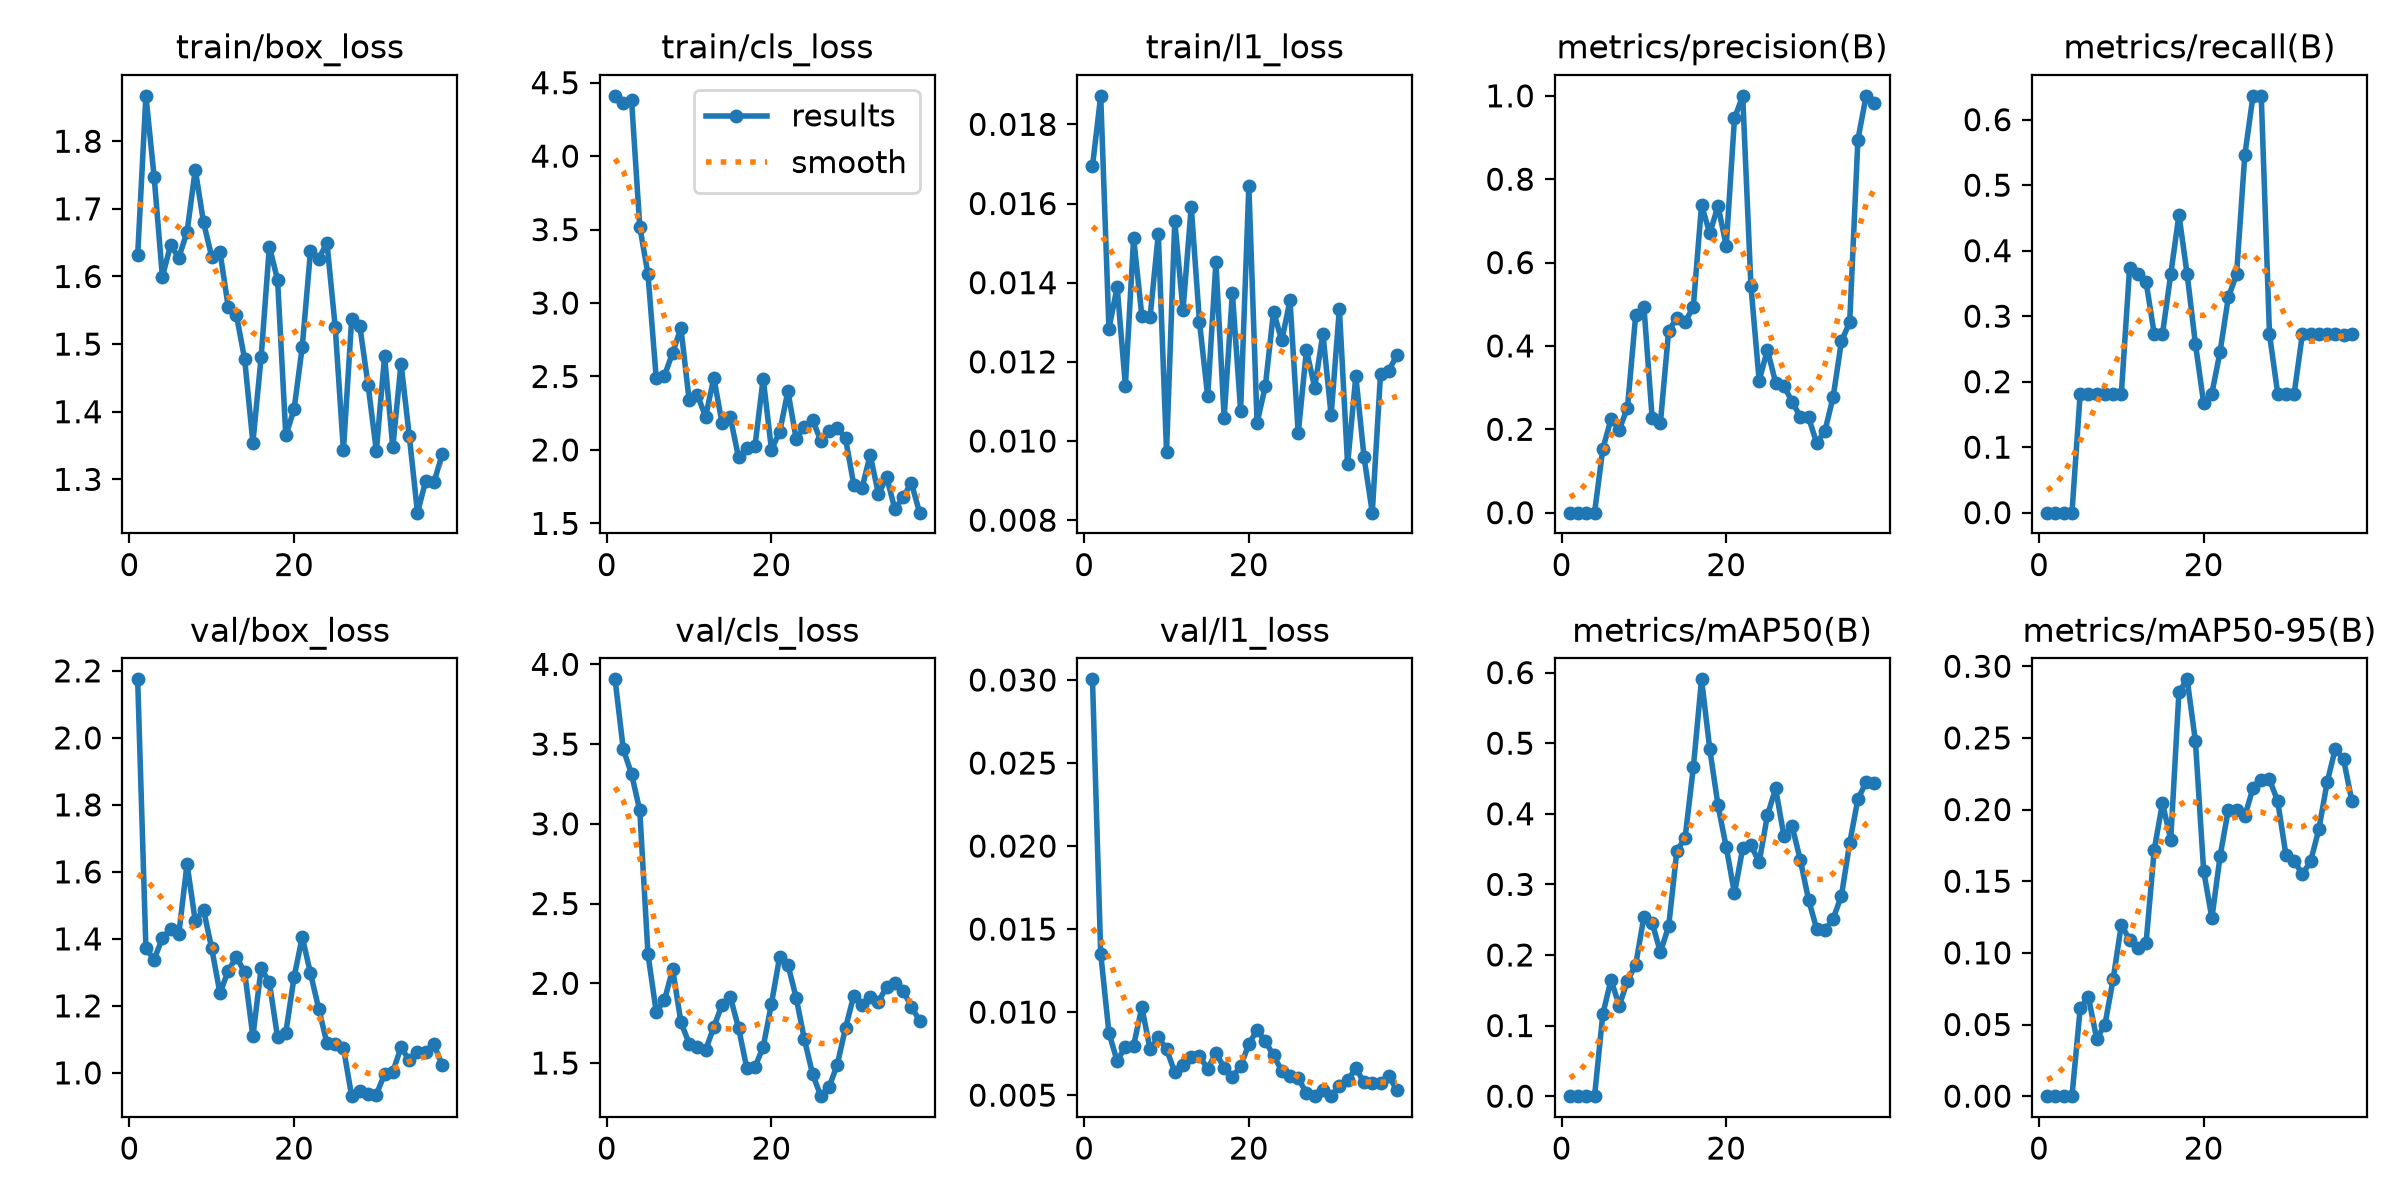

Values plotted in this chart, from the file beside it:
epoch, time, train/box_loss, train/cls_loss, train/l1_loss, metrics/precision(B), metrics/recall(B), metrics/mAP50(B), metrics/mAP50-95(B), val/box_loss, val/cls_loss, val/l1_loss, lr/pg0, lr/pg1, lr/pg2
1, 7.734, 1.631, 4.41, 0.01694, 0, 0, 0, 0, 2.175, 3.906, 0.03004, 0.0003148, 0.0003148, 0.06883
2, 14.7, 1.867, 4.363, 0.01872, 0, 0, 0, 0, 1.372, 3.467, 0.01353, 0.0006417, 0.0006417, 0.03583
3, 21.59, 1.748, 4.384, 0.01284, 0, 0, 0, 0, 1.338, 3.313, 0.00875, 0.000962, 0.000962, 0.002814
4, 28.27, 1.6, 3.52, 0.01389, 0, 0, 0, 0, 1.403, 3.085, 0.00705, 0.0009703, 0.0009703, 0.0009703
5, 35.16, 1.646, 3.196, 0.0114, 0.1525, 0.1818, 0.1161, 0.06123, 1.43, 2.182, 0.00793, 0.0009604, 0.0009604, 0.0009604
6, 41.89, 1.628, 2.488, 0.01513, 0.2247, 0.1818, 0.165, 0.06903, 1.415, 1.821, 0.00799, 0.0009505, 0.0009505, 0.0009505
7, 48.66, 1.666, 2.505, 0.01316, 0.1988, 0.1818, 0.128, 0.04014, 1.624, 1.894, 0.0103, 0.0009406, 0.0009406, 0.0009406
8, 55.36, 1.758, 2.663, 0.01313, 0.2522, 0.1818, 0.1636, 0.04965, 1.453, 2.089, 0.00775, 0.0009307, 0.0009307, 0.0009307
9, 62, 1.68, 2.83, 0.01523, 0.4744, 0.1818, 0.1862, 0.08147, 1.487, 1.756, 0.00848, 0.0009208, 0.0009208, 0.0009208
10, 68.93, 1.629, 2.338, 0.00973, 0.4939, 0.1818, 0.2544, 0.1197, 1.371, 1.622, 0.00777, 0.0009109, 0.0009109, 0.0009109
11, 75.95, 1.636, 2.375, 0.01556, 0.2264, 0.3729, 0.2456, 0.109, 1.238, 1.602, 0.00638, 0.000901, 0.000901, 0.000901
12, 82.75, 1.555, 2.226, 0.0133, 0.2156, 0.3636, 0.2039, 0.1036, 1.305, 1.581, 0.00682, 0.0008911, 0.0008911, 0.0008911
13, 89.31, 1.543, 2.49, 0.01592, 0.4361, 0.3527, 0.2406, 0.1066, 1.346, 1.726, 0.0073, 0.0008812, 0.0008812, 0.0008812
14, 96.05, 1.477, 2.182, 0.01301, 0.4677, 0.2727, 0.3472, 0.1721, 1.3, 1.866, 0.00735, 0.0008713, 0.0008713, 0.0008713
15, 103.2, 1.354, 2.223, 0.01113, 0.4565, 0.2727, 0.3659, 0.2045, 1.109, 1.914, 0.00659, 0.0008614, 0.0008614, 0.0008614
16, 110.4, 1.48, 1.95, 0.01451, 0.4943, 0.3636, 0.4656, 0.1789, 1.312, 1.721, 0.00754, 0.0008515, 0.0008515, 0.0008515
17, 117.8, 1.644, 2.012, 0.01059, 0.738, 0.4546, 0.5905, 0.282, 1.27, 1.47, 0.00665, 0.0008416, 0.0008416, 0.0008416
18, 124.9, 1.595, 2.028, 0.01374, 0.6699, 0.3636, 0.4916, 0.2909, 1.106, 1.476, 0.0061, 0.0008317, 0.0008317, 0.0008317
19, 132.5, 1.365, 2.486, 0.01077, 0.7362, 0.2577, 0.4119, 0.2477, 1.12, 1.601, 0.00673, 0.0008218, 0.0008218, 0.0008218
20, 139.5, 1.403, 2.002, 0.01644, 0.6403, 0.1674, 0.3527, 0.1574, 1.285, 1.872, 0.00808, 0.0008119, 0.0008119, 0.0008119
21, 146.7, 1.496, 2.122, 0.01046, 0.9458, 0.1818, 0.2873, 0.1242, 1.406, 2.166, 0.00892, 0.000802, 0.000802, 0.000802
22, 153.8, 1.638, 2.4, 0.01138, 1, 0.2459, 0.351, 0.1675, 1.297, 2.117, 0.00826, 0.0007921, 0.0007921, 0.0007921
23, 161, 1.627, 2.076, 0.01327, 0.544, 0.3287, 0.3559, 0.1999, 1.192, 1.911, 0.00739, 0.0007822, 0.0007822, 0.0007822
24, 168.1, 1.65, 2.154, 0.01254, 0.3166, 0.3636, 0.3311, 0.1999, 1.088, 1.649, 0.00647, 0.0007723, 0.0007723, 0.0007723
25, 175.2, 1.526, 2.204, 0.01355, 0.3903, 0.5454, 0.3976, 0.1953, 1.085, 1.431, 0.00617, 0.0007624, 0.0007624, 0.0007624
26, 182.3, 1.343, 2.061, 0.01019, 0.3122, 0.6364, 0.4358, 0.215, 1.075, 1.292, 0.00603, 0.0007525, 0.0007525, 0.0007525
27, 189.3, 1.537, 2.131, 0.0123, 0.3043, 0.6364, 0.369, 0.2204, 0.9305, 1.349, 0.00512, 0.0007426, 0.0007426, 0.0007426
28, 196.5, 1.526, 2.152, 0.01135, 0.2662, 0.2727, 0.3826, 0.2211, 0.9465, 1.491, 0.00494, 0.0007327, 0.0007327, 0.0007327
29, 203.7, 1.439, 2.078, 0.01271, 0.2302, 0.1818, 0.3346, 0.2057, 0.9365, 1.72, 0.00533, 0.0007228, 0.0007228, 0.0007228
30, 211, 1.342, 1.764, 0.01065, 0.2286, 0.1818, 0.2784, 0.1683, 0.9352, 1.922, 0.00495, 0.0007129, 0.0007129, 0.0007129
31, 218, 1.482, 1.74, 0.01334, 0.1663, 0.1818, 0.2364, 0.1643, 0.9964, 1.866, 0.00555, 0.000703, 0.000703, 0.000703
32, 224.9, 1.347, 1.966, 0.00941, 0.1966, 0.2727, 0.2352, 0.1547, 1.003, 1.913, 0.00589, 0.0006931, 0.0006931, 0.0006931
33, 232, 1.471, 1.7, 0.01164, 0.2785, 0.2727, 0.2516, 0.164, 1.077, 1.885, 0.00661, 0.0006832, 0.0006832, 0.0006832
34, 239.1, 1.364, 1.816, 0.00959, 0.4114, 0.2727, 0.284, 0.1862, 1.037, 1.978, 0.00578, 0.0006733, 0.0006733, 0.0006733
35, 245.9, 1.251, 1.597, 0.00819, 0.4568, 0.2727, 0.3585, 0.2189, 1.062, 2.004, 0.00571, 0.0006634, 0.0006634, 0.0006634
36, 252.6, 1.298, 1.678, 0.01169, 0.8952, 0.2727, 0.4208, 0.2424, 1.063, 1.954, 0.00575, 0.0006535, 0.0006535, 0.0006535
37, 259.5, 1.296, 1.777, 0.01178, 1, 0.2712, 0.445, 0.2351, 1.085, 1.853, 0.00614, 0.0006436, 0.0006436, 0.0006436
38, 266.2, 1.337, 1.573, 0.01217, 0.9839, 0.2727, 0.4435, 0.2062, 1.023, 1.766, 0.00531, 0.0006337, 0.0006337, 0.0006337
